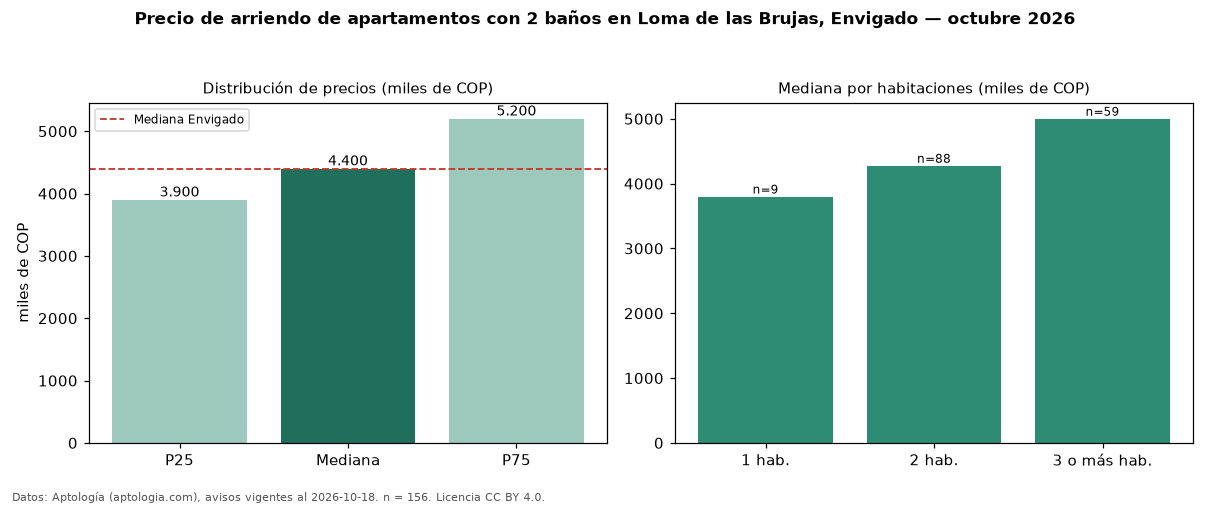

Data behind this chart, as committed beside it:
seccion, metrica, valor, moneda, n
filtro, ban2, con 2 baños, , 156
precio, p25, 3900000, COP, 156
precio, mediana, 4400000, COP, 156
precio, p75, 5200000, COP, 156
precio, minimo, 1111111, COP, 156
precio, maximo, 12000000, COP, 156
m2, mediana_precio_m2, 51370, COP, 154
m2, area_mediana_m2, 85.0, m2, 154
banos, mediana_banos, 2.0, , 
parqueadero, pct_con_parqueadero, 98.0, %, 151
estrato, estrato_mas_frecuente, 5, , 155
habitaciones, 1, 3800000, COP, 9
habitaciones, 2, 4275000, COP, 88
habitaciones, 3+, 5000000, COP, 59
ciudad, mediana_ciudad_referencia, 4400000, COP, 
ciudad, mediana_m2_ciudad, 48864, COP, 
fuente, fecha_datos, 2026-10-18, , 
fuente, atribucion, https://www.aptologia.com/arriendo/envig…, , 
fuente, licencia, CC BY 4.0, , 
